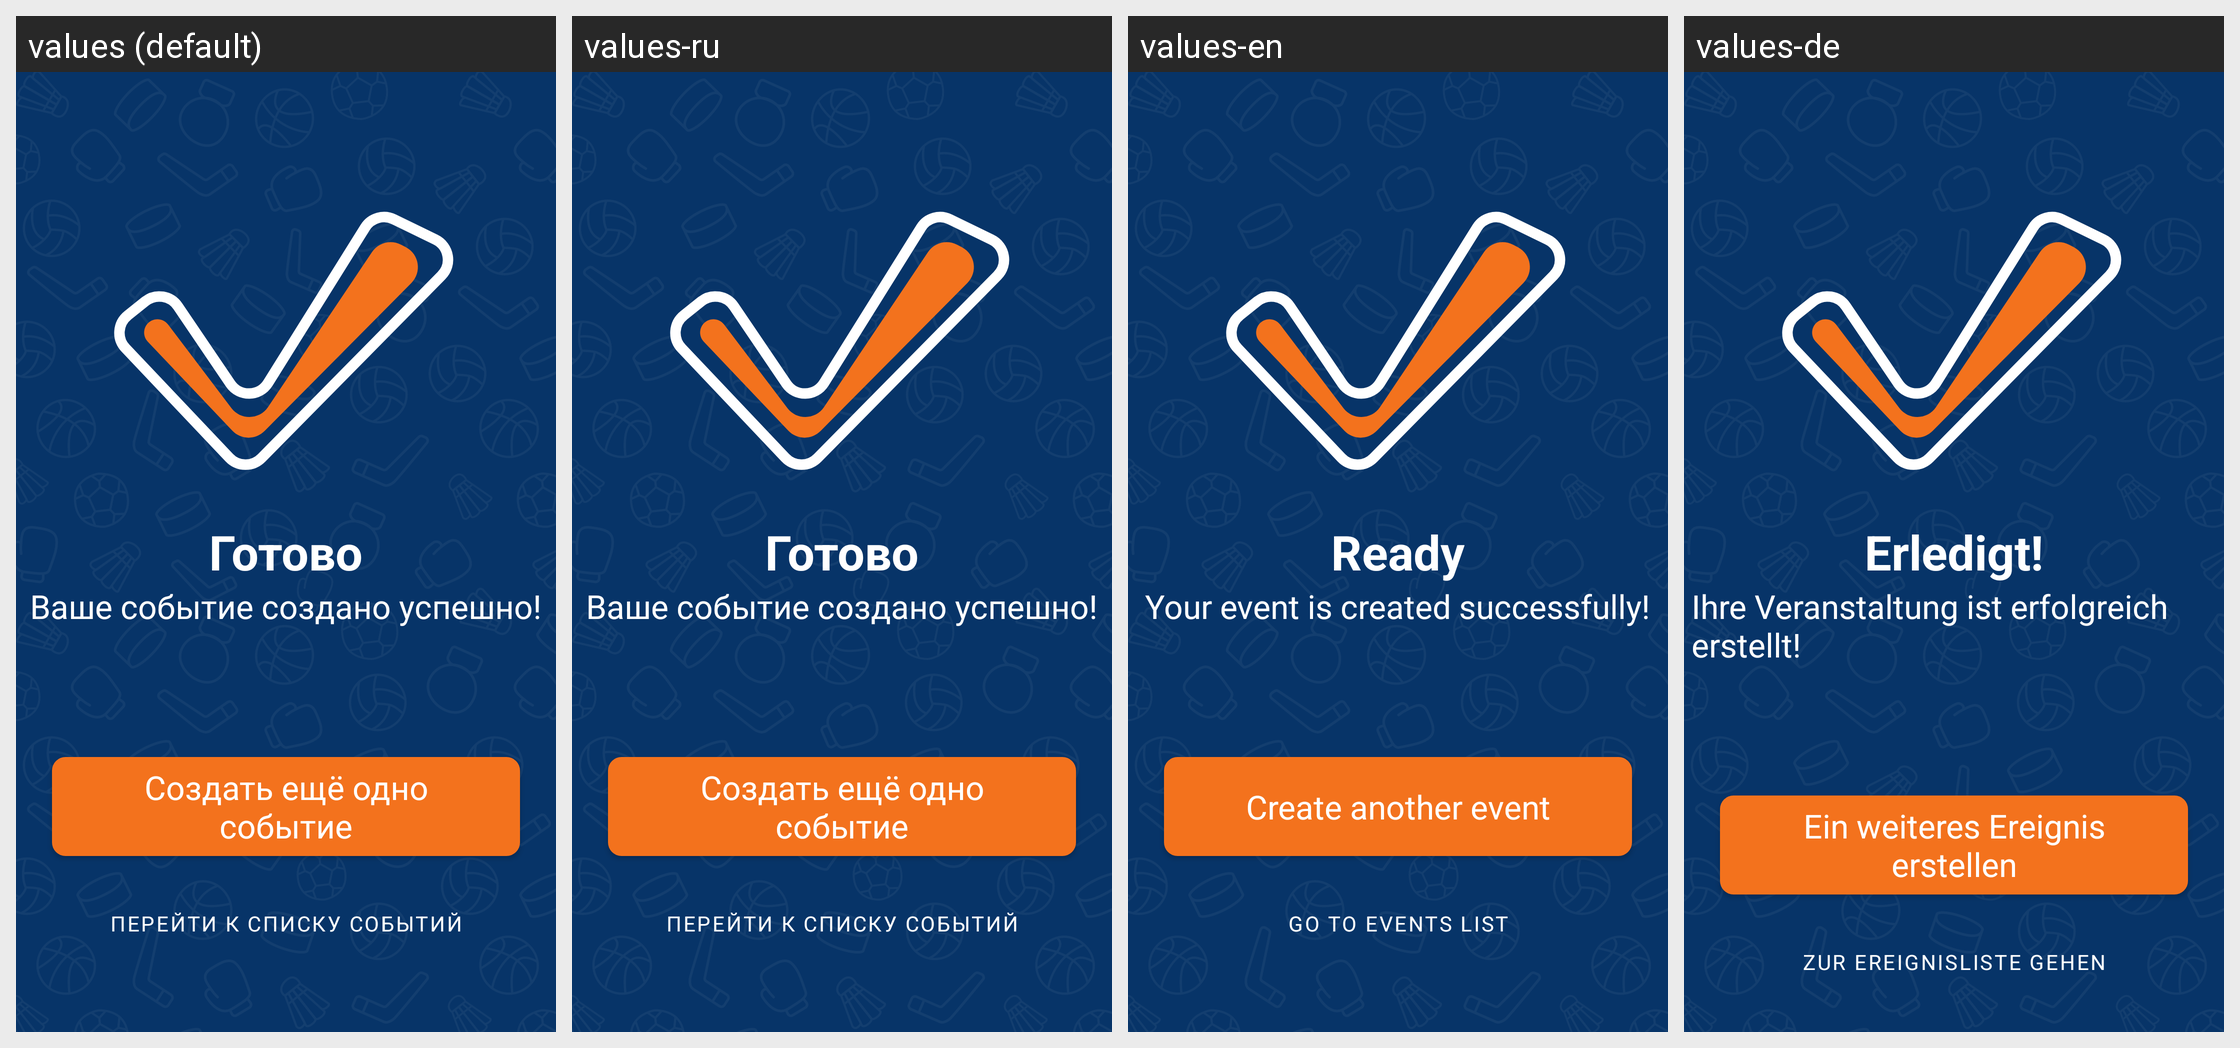

Locale-by-locale string values for the Android screen shown in this grid:
Android screen res/layout/activity_result.xml rendered under 4 locales, left to right: values (default), values-ru, values-en, values-de. Device: Nexus 5 (rendered at 1080×1920; each locale shown at half size, 540×960, under a caption strip naming it); theme AppTheme.
Strings drawn on this screen, with the default value and each locale's value (text and hints the layout hard-codes, and strings that could not be matched under every locale, appear in the picture but are not listed):

added
  values: Готово
  values-ru: Готово
  values-en: Ready
  values-de: Erledigt!

added2
  values: Ваше событие создано успешно!
  values-ru: Ваше событие создано успешно!
  values-en: Your event is created successfully!
  values-de: Ihre Veranstaltung ist erfolgreich erstellt!

add_more
  values: Создать ещё одно событие
  values-ru: Создать ещё одно событие
  values-en: Create another event
  values-de: Ein weiteres Ereignis erstellen

go_main
  values: Перейти к списку событий
  values-ru: Перейти к списку событий
  values-en: Go to events list
  values-de: Zur Ereignisliste gehen
